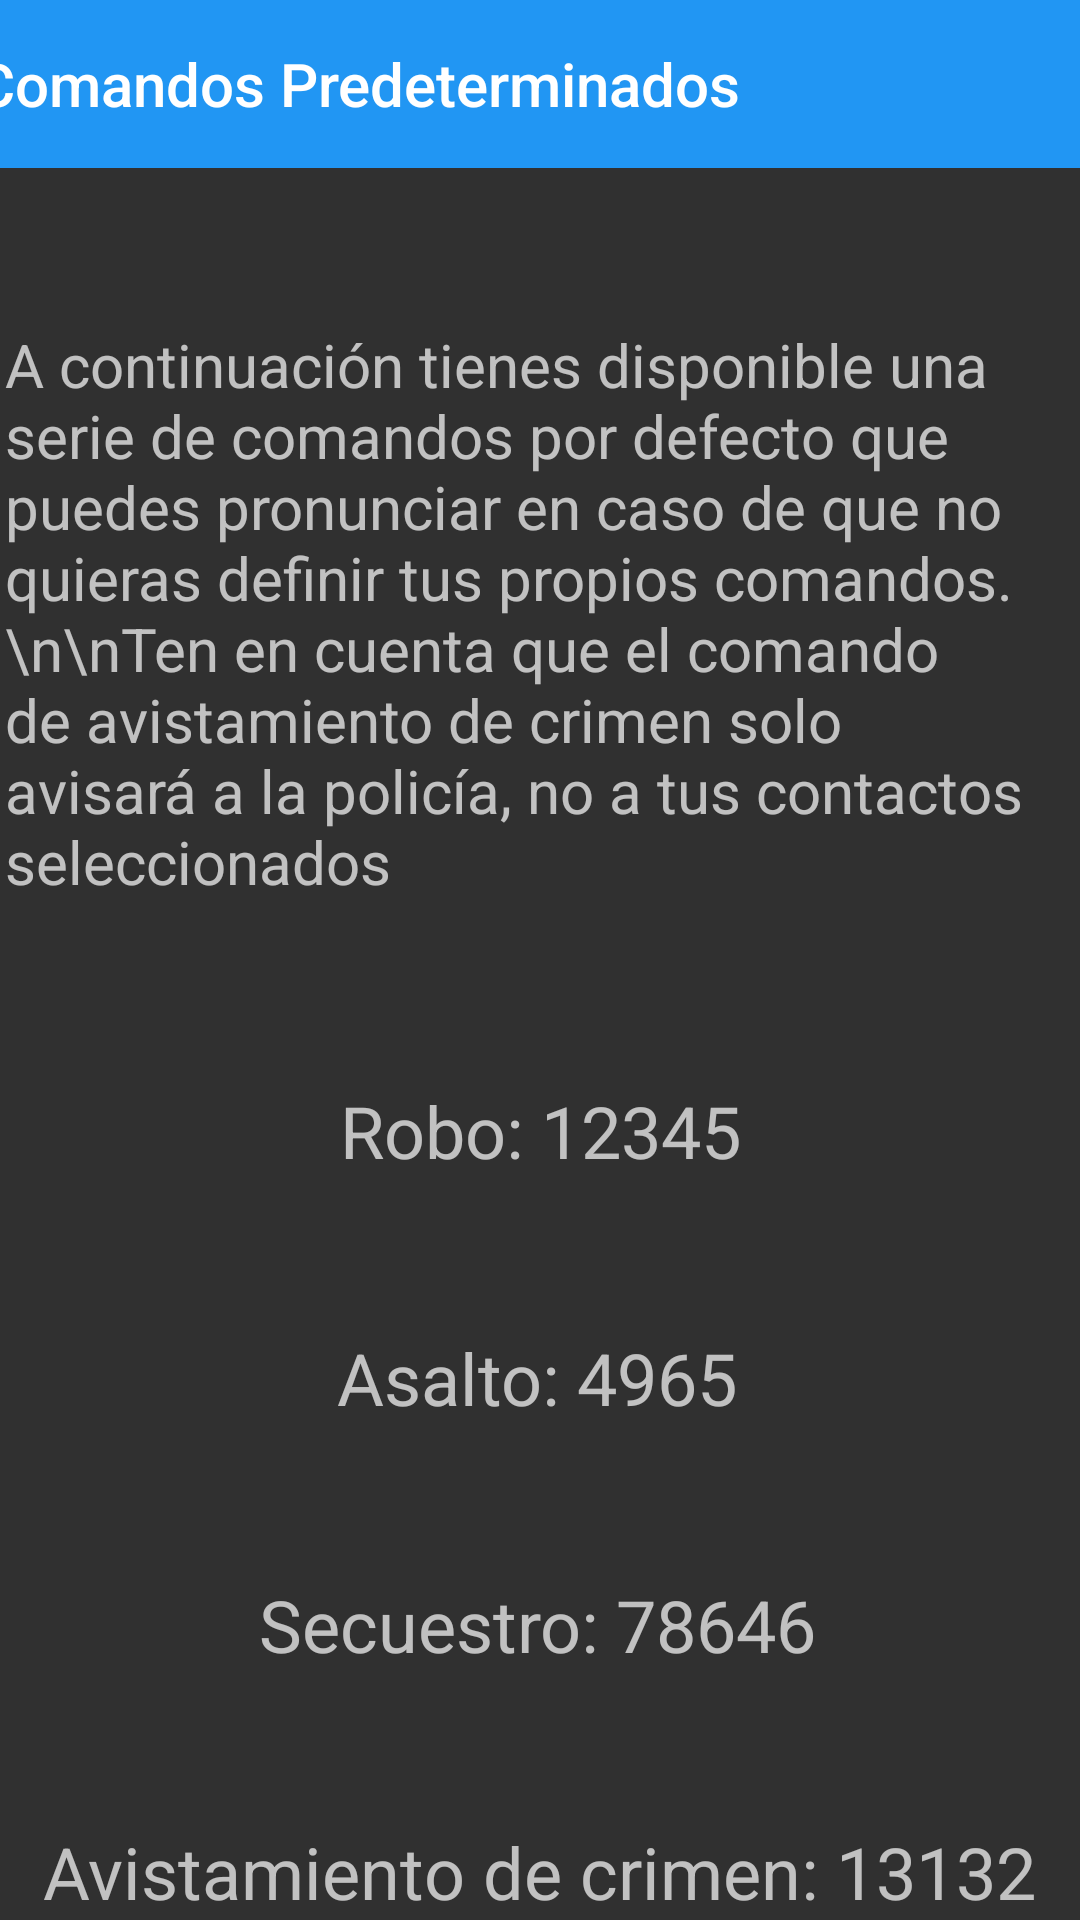

Write the Android layout XML for this screen, with the resource values it uses.
<!-- AndroidManifest.xml: application theme Theme.AppCompat.NoActionBar -->
<!-- res/layout/activity_lista_comandos_predeterminados.xml -->
<?xml version="1.0" encoding="utf-8"?>
<androidx.constraintlayout.widget.ConstraintLayout xmlns:android="http://schemas.android.com/apk/res/android"
    xmlns:app="http://schemas.android.com/apk/res-auto"
    xmlns:tools="http://schemas.android.com/tools"
    android:layout_width="match_parent"
    android:layout_height="match_parent"
    tools:context=".ListaComandosPredeterminados">

    <androidx.appcompat.widget.Toolbar
        android:id="@+id/tlb3"
        android:layout_width="409dp"
        android:layout_height="wrap_content"
        android:background="#2196F3"
        android:minHeight="?attr/actionBarSize"
        android:theme="@style/ThemeOverlay.AppCompat.ActionBar"
        app:layout_constraintEnd_toEndOf="parent"
        app:layout_constraintStart_toStartOf="parent"
        app:layout_constraintTop_toTopOf="parent"
        app:title="Comandos Predeterminados" />

    <TextView
        android:id="@+id/textView2"
        android:layout_width="357dp"
        android:layout_height="wrap_content"
        android:layout_marginTop="52dp"
        android:text="A continuación tienes disponible una serie de comandos por defecto que puedes pronunciar en caso de que no quieras definir tus propios comandos. \n\nTen en cuenta que el comando de avistamiento de crimen solo avisará a la policía, no a tus contactos seleccionados"
        android:textAlignment="viewStart"
        android:textAllCaps="false"
        android:textSize="20sp"
        app:layout_constraintEnd_toEndOf="parent"
        app:layout_constraintStart_toStartOf="parent"
        app:layout_constraintTop_toBottomOf="@+id/tlb3" />

    <TextView
        android:id="@+id/textView3"
        android:layout_width="wrap_content"
        android:layout_height="wrap_content"
        android:layout_marginTop="60dp"
        android:text="Robo: 12345"
        android:textAlignment="viewStart"
        android:textSize="24sp"
        app:layout_constraintEnd_toEndOf="parent"
        app:layout_constraintStart_toStartOf="parent"
        app:layout_constraintTop_toBottomOf="@+id/textView2" />

    <TextView
        android:id="@+id/textView4"
        android:layout_width="wrap_content"
        android:layout_height="wrap_content"
        android:layout_marginTop="50dp"
        android:text="Asalto: 4965"
        android:textAlignment="viewStart"
        android:textSize="24sp"
        app:layout_constraintEnd_toEndOf="parent"
        app:layout_constraintHorizontal_bias="0.497"
        app:layout_constraintStart_toStartOf="parent"
        app:layout_constraintTop_toBottomOf="@+id/textView3" />

    <TextView
        android:id="@+id/textView5"
        android:layout_width="wrap_content"
        android:layout_height="wrap_content"
        android:layout_marginTop="50dp"
        android:text="Secuestro: 78646"
        android:textAlignment="viewStart"
        android:textSize="24sp"
        app:layout_constraintEnd_toEndOf="parent"
        app:layout_constraintHorizontal_bias="0.496"
        app:layout_constraintStart_toStartOf="parent"
        app:layout_constraintTop_toBottomOf="@+id/textView4" />

    <TextView
        android:id="@+id/textView6"
        android:layout_width="wrap_content"
        android:layout_height="wrap_content"
        android:layout_marginTop="50dp"
        android:text="Avistamiento de crimen: 13132"
        android:textAlignment="viewStart"
        android:textSize="24sp"
        app:layout_constraintEnd_toEndOf="parent"
        app:layout_constraintHorizontal_bias="0.493"
        app:layout_constraintStart_toStartOf="parent"
        app:layout_constraintTop_toBottomOf="@+id/textView5" />
</androidx.constraintlayout.widget.ConstraintLayout>
<!-- resources referenced by this layout -->
<resources>

</resources>
